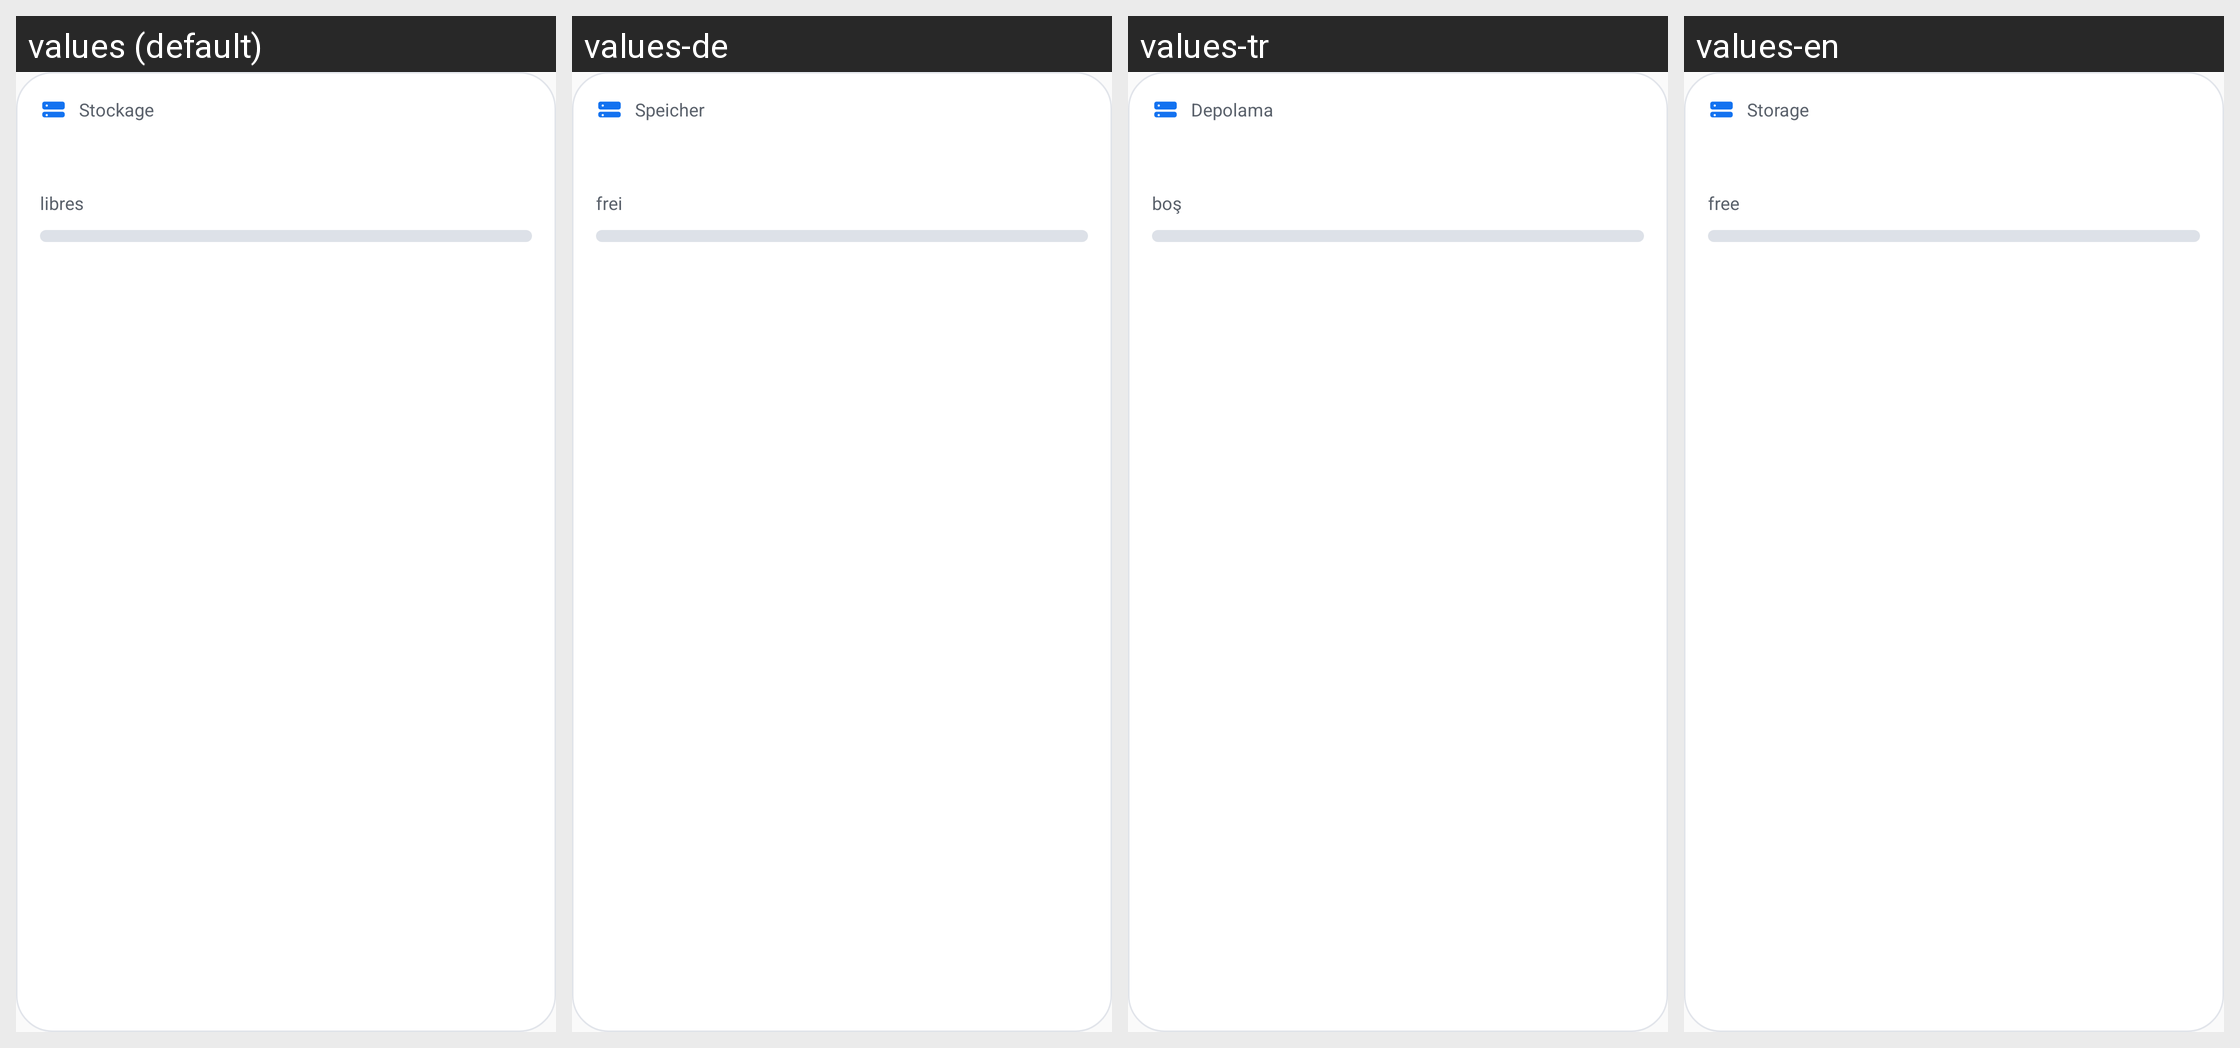

For this localized Android screen grid, give each drawn string resource with its value in every locale shown.
Android screen res/layout/widget_storage.xml rendered under 4 locales, left to right: values (default), values-de, values-tr, values-en. Device: Nexus 5 (rendered at 1080×1920; each locale shown at half size, 540×960, under a caption strip naming it); theme AppTheme.
Other locales in the repository, not shown: values-es, values-it, values-pt.
Strings drawn on this screen, with the default value and each locale's value (text and hints the layout hard-codes, and strings that could not be matched under every locale, appear in the picture but are not listed):

widget_storage_title
  values: Stockage
  values-de: Speicher
  values-tr: Depolama
  values-en: Storage

widget_storage_free_label
  values: libres
  values-de: frei
  values-tr: boş
  values-en: free
